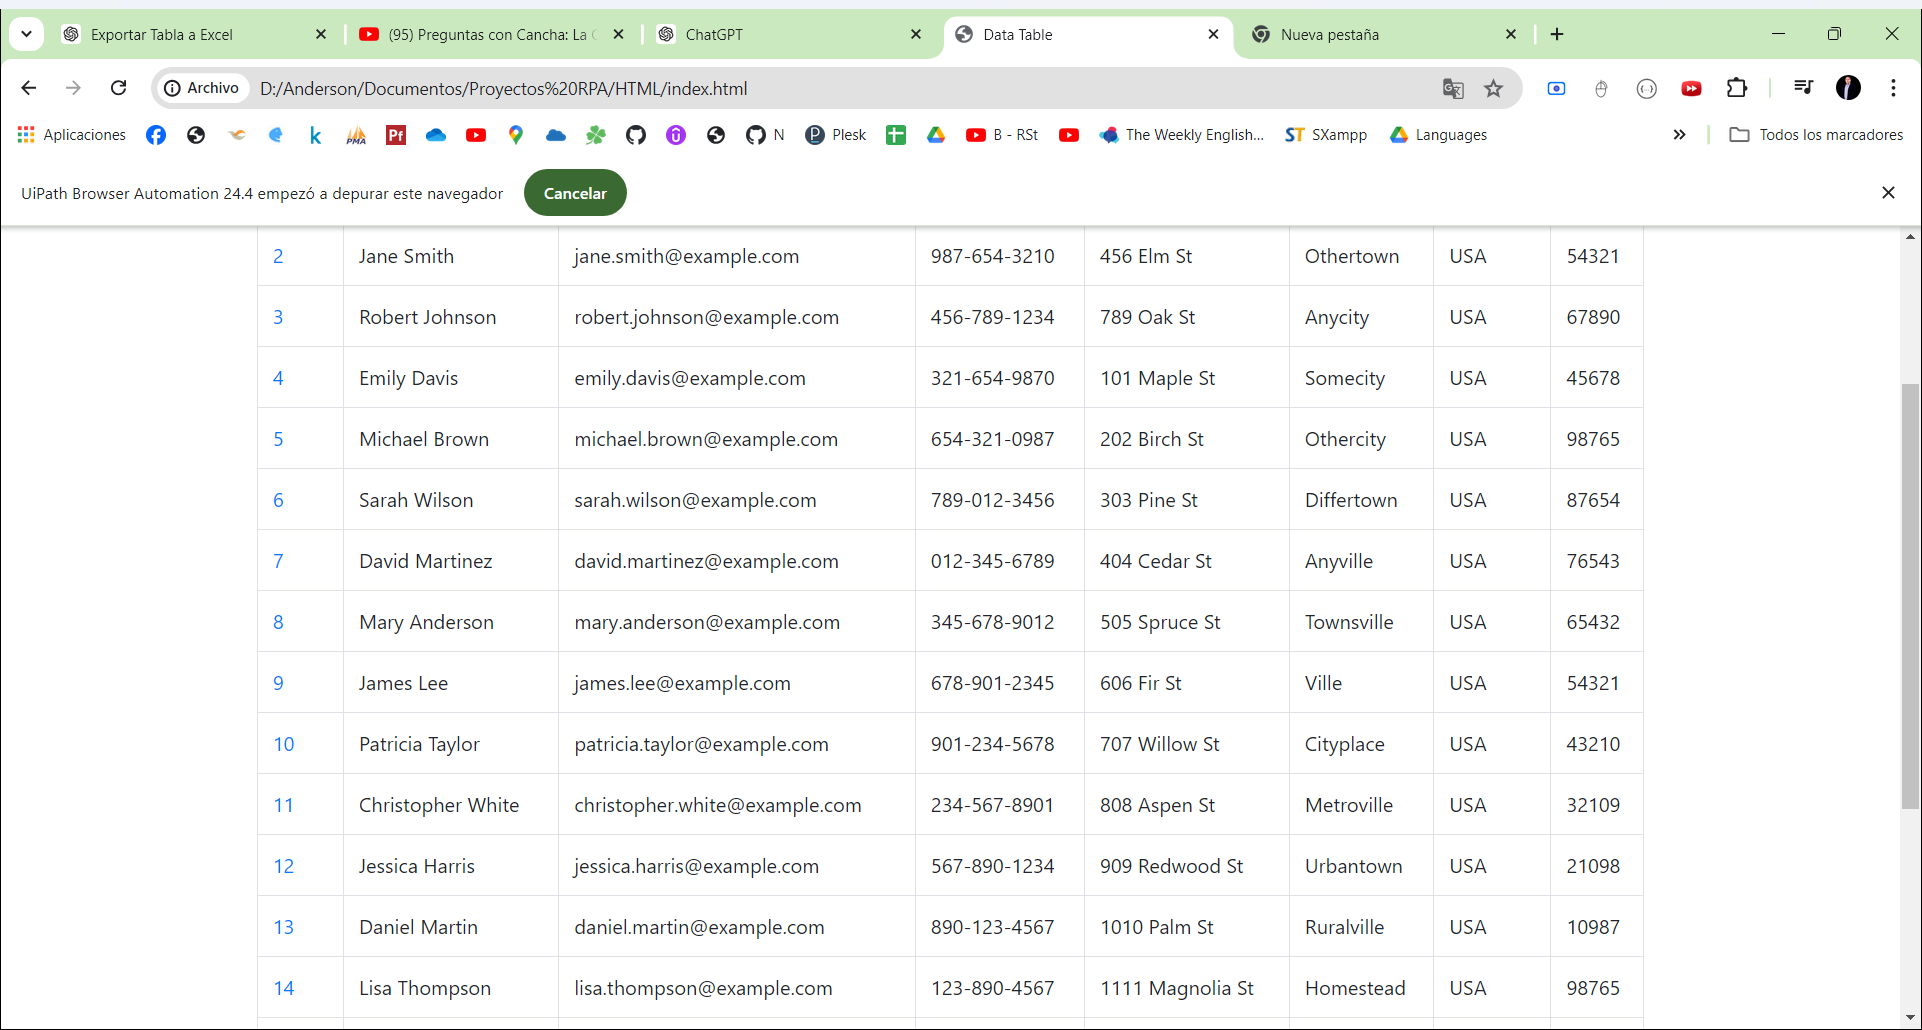
Workflow: Main

Step 1: Use Browser Chrome: Data Table in window 'Data Table' (chrome.exe)

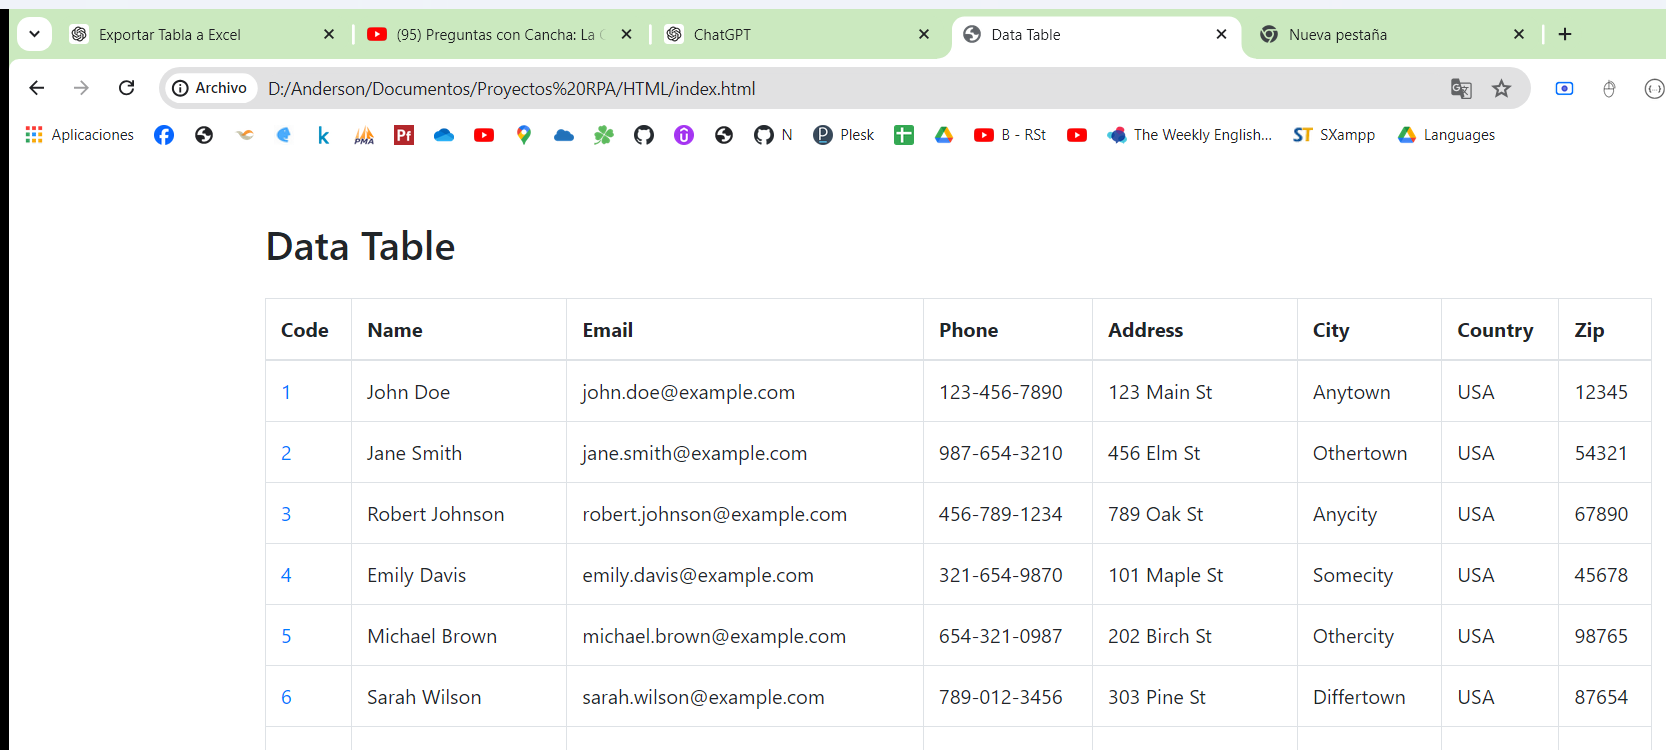
Step 2: get-text

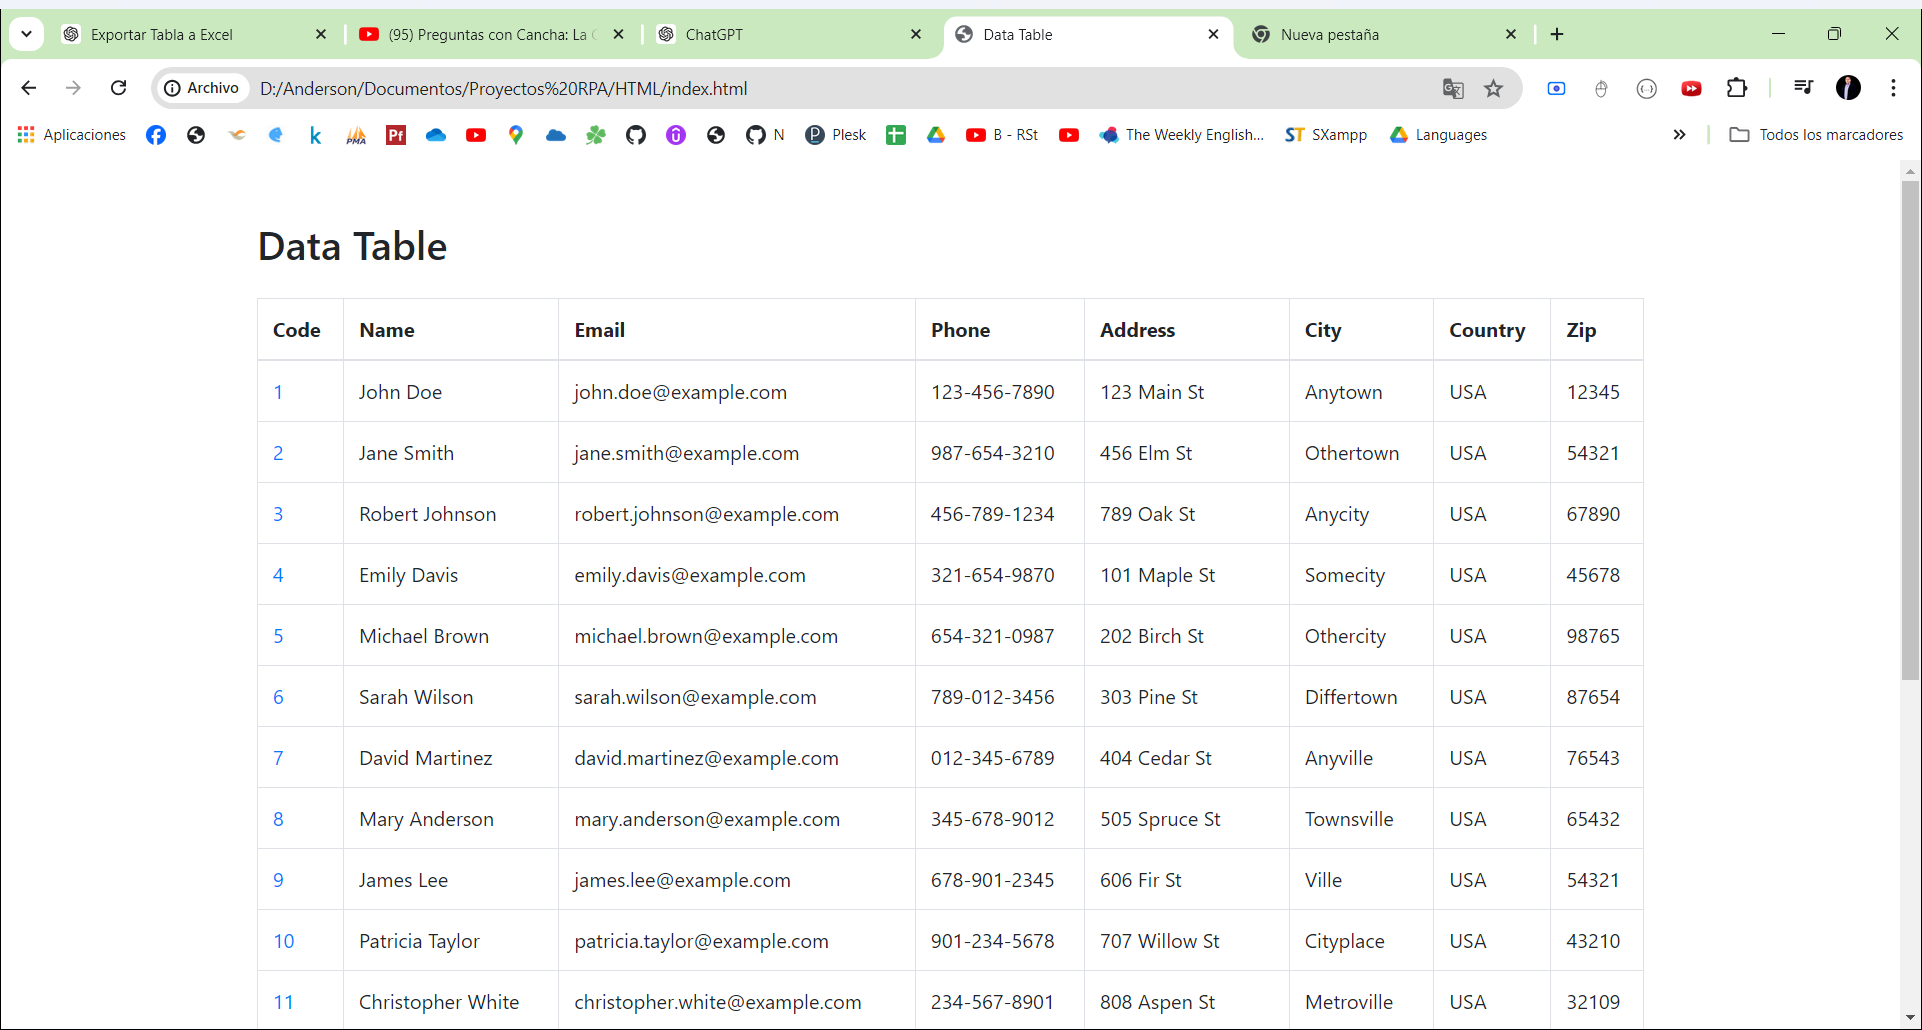
Step 3: Use Browser Chrome: Data Table in window 'Data Table' (chrome.exe)

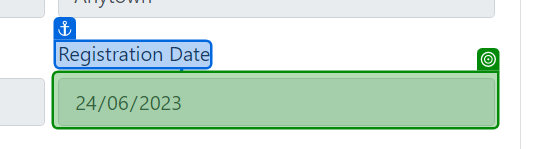
Step 4: get-text from 'Registration Date'